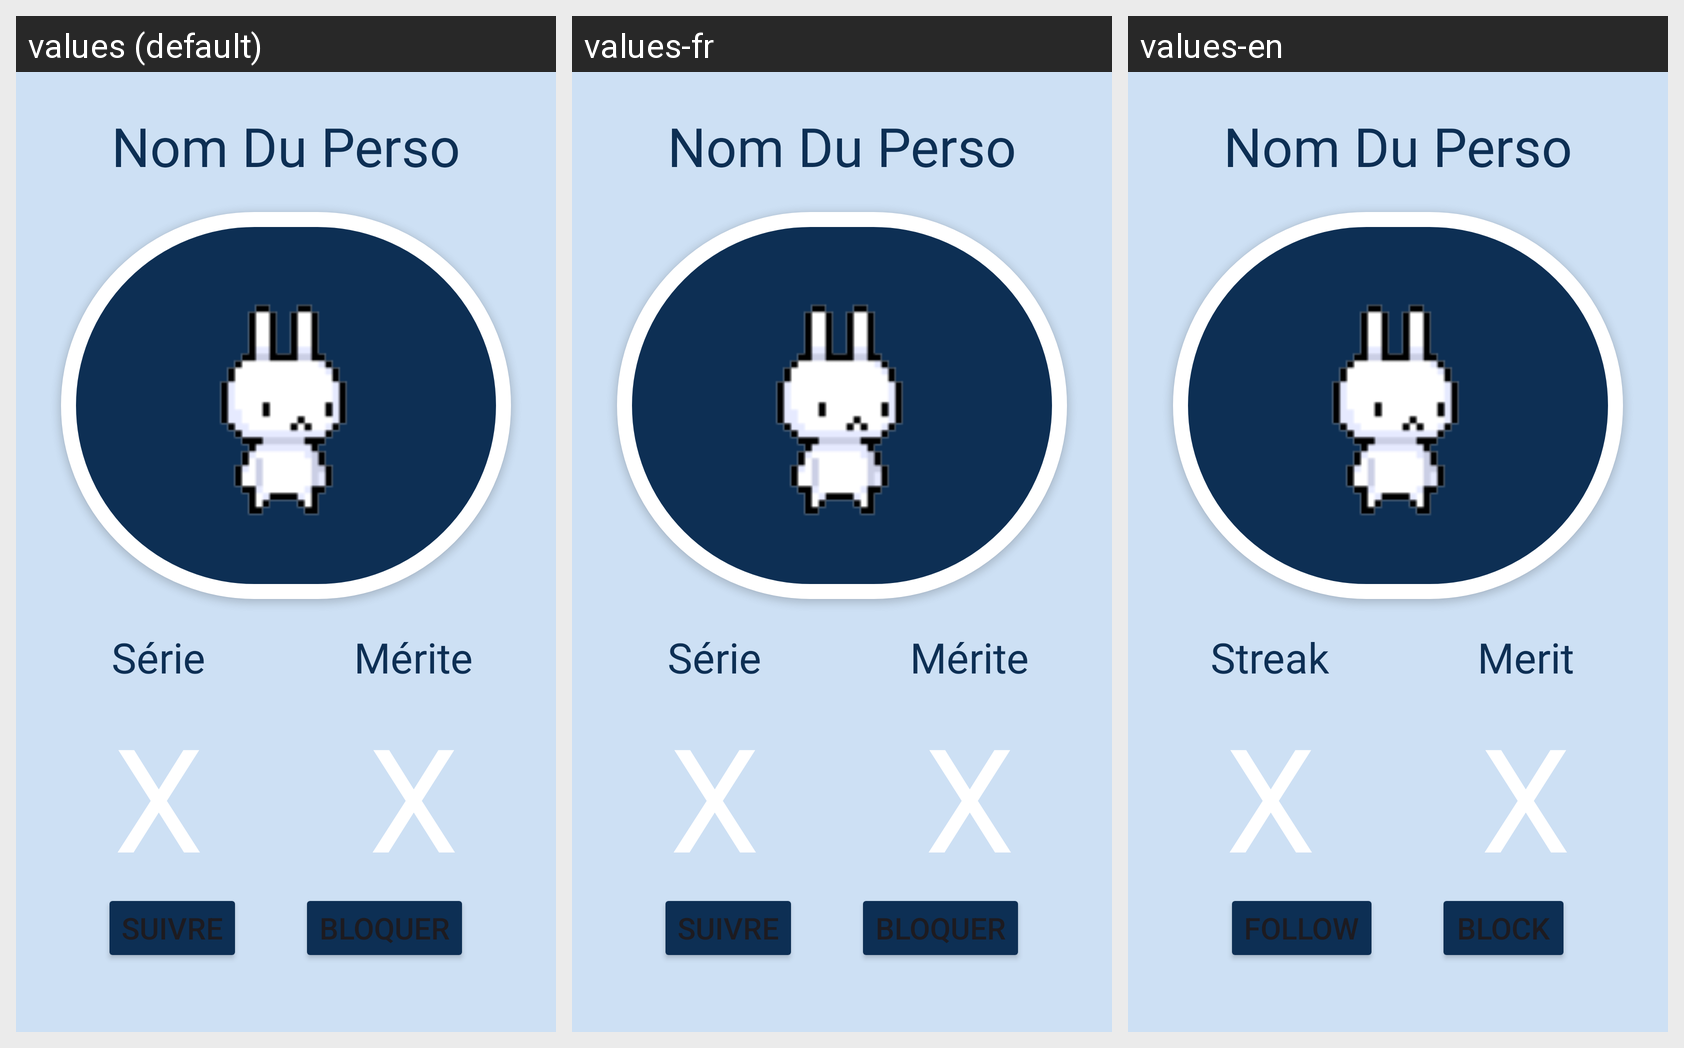

Locale-by-locale string values for the Android screen shown in this grid:
Android screen res/layout/fragment_profile.xml rendered under 3 locales, left to right: values (default), values-fr, values-en. Device: Nexus 5 (rendered at 1080×1920; each locale shown at half size, 540×960, under a caption strip naming it); theme Theme.ComPiNion.
Strings drawn on this screen, with the default value and each locale's value (text and hints the layout hard-codes, and strings that could not be matched under every locale, appear in the picture but are not listed):

serie
  values: Série
  values-fr: Série
  values-en: Streak

merite
  values: Mérite
  values-fr: Mérite
  values-en: Merit

add_friend
  values: Suivre
  values-fr: Suivre
  values-en: Follow

block
  values: Bloquer
  values-fr: Bloquer
  values-en: Block
